Run: headless pygame with SDL's dummy video driver; simulated clock (each Clock.tick advances the game by its frame time, no real sleeping); random seed 0; keys injected as events and as key.get_pressed() state; no mouse input.
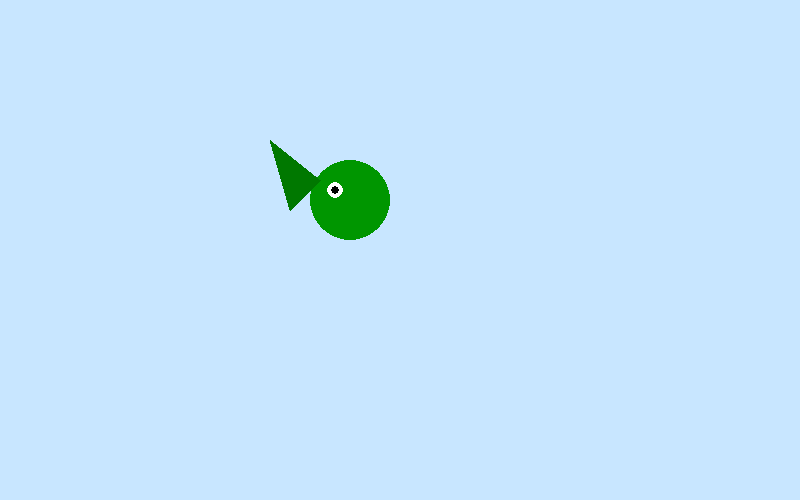
Frame 1 of 4 · flips 1–60 · no input
Frame 2 of 4 · flips 61–180 · tapped SPACE, RETURN · held RIGHT (→), D · screen unchanged from frame 1, image omitted
Frame 3 of 4 · flips 181–300 · held DOWN (↓), S · screen unchanged from frame 2, image omitted
Frame 4 of 4 · flips 301–420 · held LEFT (←), A, UP (↑), W · screen unchanged from frame 3, image omitted

The pygame program that drew these frames:

import pygame

pygame.init()

screen = pygame.display.set_mode((800, 500))
pygame.display.set_caption("Dragon Movement")

# Dragon position
x = 350
y = 200

running = True

while running:
    for event in pygame.event.get():

        if event.type == pygame.QUIT:
            running = False

        # Mouse scroll
        if event.type == pygame.MOUSEWHEEL:
            y -= event.y * 20

    screen.fill((200, 230, 255))

    # Simple dragon representation
    pygame.draw.circle(screen, (0, 150, 0), (x, y), 40)  # head
    pygame.draw.polygon(
        screen,
        (0, 120, 0),
        [(x - 30, y - 20), (x - 80, y - 60), (x - 60, y + 10)]
    )

    pygame.draw.circle(screen, (255, 255, 255), (x - 15, y - 10), 8)
    pygame.draw.circle(screen, (0, 0, 0), (x - 15, y - 10), 4)

    pygame.display.update()

pygame.quit()
